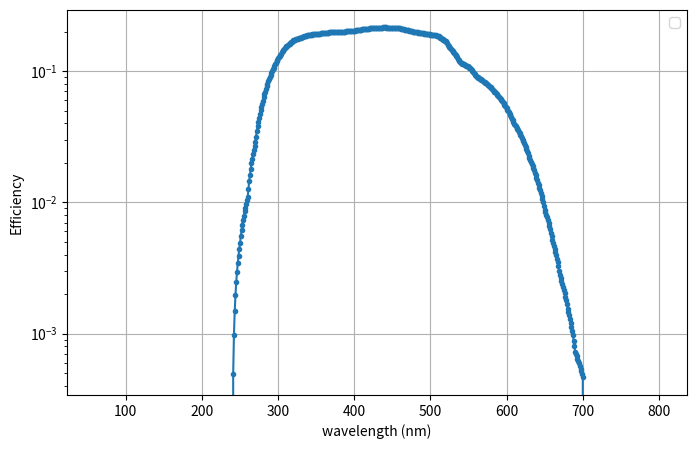

Write the Python code that produced this figure.
import matplotlib.pyplot as plt

def plot_lists(a, b):
    if len(a) != len(b):
        print("Error: The two lists must have the same length.")
        return
    
    plt.figure(figsize=(8, 5))
    plt.plot(a, b, marker='o', linestyle='-', markersize=3, label="")
    plt.xlabel("wavelength (nm)")
    plt.ylabel("Efficiency")
    plt.title("")
    plt.legend()
    plt.yscale("log")
    plt.grid(True)
    plt.show()

# Example usage
a = [60.0, 200.0, 230.0, 231.0, 232.0, 233.0, 234.0, 235.0, 236.0, 237.0, 238.0, 239.0, 240.0, 241.0, 242.0, 243.0, 244.0, 245.0, 246.0, 247.0, 248.0, 249.0, 250.0, 251.0, 252.0, 253.0, 254.0, 255.0, 256.0, 257.0, 258.0, 259.0, 260.0, 261.0, 262.0, 263.0, 264.0, 265.0, 266.0, 267.0, 268.0, 269.0, 270.0, 271.0, 272.0, 273.0, 274.0, 275.0, 276.0, 277.0, 278.0, 279.0, 280.0, 281.0, 282.0, 283.0, 284.0, 285.0, 286.0, 287.0, 288.0, 289.0, 290.0, 291.0, 292.0, 293.0, 294.0, 295.0, 296.0, 297.0, 298.0, 299.0, 300.0, 301.0, 302.0, 303.0, 304.0, 305.0, 306.0, 307.0, 308.0, 309.0, 310.0, 311.0, 312.0, 313.0, 314.0, 315.0, 316.0, 317.0, 318.0, 319.0, 320.0, 321.0, 322.0, 323.0, 324.0, 325.0, 326.0, 327.0, 328.0, 329.0, 330.0, 331.0, 332.0, 333.0, 334.0, 335.0, 336.0, 337.0, 338.0, 339.0, 340.0, 341.0, 342.0, 343.0, 344.0, 345.0, 346.0, 347.0, 348.0, 349.0, 350.0, 351.0, 352.0, 353.0, 354.0, 355.0, 356.0, 357.0, 358.0, 359.0, 360.0, 361.0, 362.0, 363.0, 364.0, 365.0, 366.0, 367.0, 368.0, 369.0, 370.0, 371.0, 372.0, 373.0, 374.0, 375.0, 376.0, 377.0, 378.0, 379.0, 380.0, 381.0, 382.0, 383.0, 384.0, 385.0, 386.0, 387.0, 388.0, 389.0, 390.0, 391.0, 392.0, 393.0, 394.0, 395.0, 396.0, 397.0, 398.0, 399.0, 400.0, 401.0, 402.0, 403.0, 404.0, 405.0, 406.0, 407.0, 408.0, 409.0, 410.0, 411.0, 412.0, 413.0, 414.0, 415.0, 416.0, 417.0, 418.0, 419.0, 420.0, 421.0, 422.0, 423.0, 424.0, 425.0, 426.0, 427.0, 428.0, 429.0, 430.0, 431.0, 432.0, 433.0, 434.0, 435.0, 436.0, 437.0, 438.0, 439.0, 440.0, 441.0, 442.0, 443.0, 444.0, 445.0, 446.0, 447.0, 448.0, 449.0, 450.0, 451.0, 452.0, 453.0, 454.0, 455.0, 456.0, 457.0, 458.0, 459.0, 460.0, 461.0, 462.0, 463.0, 464.0, 465.0, 466.0, 467.0, 468.0, 469.0, 470.0, 471.0, 472.0, 473.0, 474.0, 475.0, 476.0, 477.0, 478.0, 479.0, 480.0, 481.0, 482.0, 483.0, 484.0, 485.0, 486.0, 487.0, 488.0, 489.0, 490.0, 491.0, 492.0, 493.0, 494.0, 495.0, 496.0, 497.0, 498.0, 499.0, 500.0, 501.0, 502.0, 503.0, 504.0, 505.0, 506.0, 507.0, 508.0, 509.0, 510.0, 511.0, 512.0, 513.0, 514.0, 515.0, 516.0, 517.0, 518.0, 519.0, 520.0, 521.0, 522.0, 523.0, 524.0, 525.0, 526.0, 527.0, 528.0, 529.0, 530.0, 531.0, 532.0, 533.0, 534.0, 535.0, 536.0, 537.0, 538.0, 539.0, 540.0, 541.0, 542.0, 543.0, 544.0, 545.0, 546.0, 547.0, 548.0, 549.0, 550.0, 551.0, 552.0, 553.0, 554.0, 555.0, 556.0, 557.0, 558.0, 559.0, 560.0, 561.0, 562.0, 563.0, 564.0, 565.0, 566.0, 567.0, 568.0, 569.0, 570.0, 571.0, 572.0, 573.0, 574.0, 575.0, 576.0, 577.0, 578.0, 579.0, 580.0, 581.0, 582.0, 583.0, 584.0, 585.0, 586.0, 587.0, 588.0, 589.0, 590.0, 591.0, 592.0, 593.0, 594.0, 595.0, 596.0, 597.0, 598.0, 599.0, 600.0, 601.0, 602.0, 603.0, 604.0, 605.0, 606.0, 607.0, 608.0, 609.0, 610.0, 611.0, 612.0, 613.0, 614.0, 615.0, 616.0, 617.0, 618.0, 619.0, 620.0, 621.0, 622.0, 623.0, 624.0, 625.0, 626.0, 627.0, 628.0, 629.0, 630.0, 631.0, 632.0, 633.0, 634.0, 635.0, 636.0, 637.0, 638.0, 639.0, 640.0, 641.0, 642.0, 643.0, 644.0, 645.0, 646.0, 647.0, 648.0, 649.0, 650.0, 651.0, 652.0, 653.0, 654.0, 655.0 
, 656.0, 657.0, 658.0, 659.0, 660.0, 661.0, 662.0, 663.0, 664.0, 665.0, 666.0, 667.0, 668.0, 669.0, 670.0, 671.0, 672.0, 673.0, 674.0, 675.0, 676.0, 677.0, 678.0, 679.0, 680.0, 681.0, 682.0, 683.0, 684.0, 685.0, 686.0, 687.0, 688.0, 689.0, 690.0, 691.0, 692.0, 693.0, 694.0, 695.0, 696.0, 697.0, 698.0, 699.0, 700.0, 800.0,]
b = [0.0, 0.0, 0.0, 0.0, 0.0, 0.0, 0.0, 0.0, 0.0, 0.0, 0.0, 0.0, 0.0, 0.4909e-03, 0.9818e-03, 0.1473e-02, 0.1964e-02, 0.2454e-02, 0.2945e-02, 0.3436e-02, 0.3927e-02, 0.4418e-02, 0.4909e-02, 0.5510e-02, 0.6111e-02, 0.6713e-02, 0.7314e-02, 0.7915e-02, 0.8516e-02, 0.9117e-02, 0.9719e-02, 0.1032e-01, 0.1092e-01, 0.1269e-01, 0.1446e-01, 0.1622e-01, 0.1799e-01, 0.1976e-01, 0.2153e-01, 0.2329e-01, 0.2506e-01, 0.2683e-01, 0.2860e-01, 0.3169e-01, 0.3478e-01, 0.3788e-01, 0.4097e-01, 0.4406e-01, 0.4716e-01, 0.5025e-01, 0.5334e-01, 0.5644e-01, 0.5953e-01, 0.6295e-01, 0.6636e-01, 0.6978e-01, 0.7320e-01, 0.7661e-01, 0.8003e-01, 0.8344e-01, 0.8686e-01, 0.9028e-01, 0.9369e-01, 0.9680e-01, 0.9991e-01, 0.1030, 0.1061, 0.1092, 0.1123, 0.1154, 0.1185, 0.1217, 0.1248, 0.1275, 0.1302, 0.1330, 0.1357, 0.1385, 0.1412, 0.1439, 0.1467, 0.1494, 0.1522, 0.1541, 0.1561, 0.1580, 0.1600, 0.1619, 0.1639, 0.1658, 0.1678, 0.1697, 0.1717, 0.1725, 0.1734, 0.1742, 0.1751, 0.1759, 0.1767, 0.1776, 0.1784, 0.1793, 0.1801, 0.1810, 0.1819, 0.1827, 0.1836, 0.1844, 0.1853, 0.1862, 0.1870, 0.1879, 0.1888, 0.1890, 0.1893, 0.1896, 0.1898, 0.1901, 0.1903, 0.1906, 0.1909, 0.1911, 0.1914, 0.1917, 0.1921, 0.1924, 0.1928, 0.1931, 0.1935, 0.1938, 0.1942, 0.1945, 0.1949, 0.1952, 0.1954, 0.1957, 0.1960, 0.1963, 0.1966, 0.1969, 0.1972, 0.1975, 0.1978, 0.1978, 0.1978, 0.1978, 0.1979, 0.1979, 0.1979, 0.1979, 0.1980, 0.1980, 0.1980, 0.1983, 0.1985, 0.1988, 0.1990, 0.1993, 0.1996, 0.1998, 0.2001, 0.2003, 0.2006, 0.2008, 0.2010, 0.2013, 0.2015, 0.2017, 0.2019, 0.2022, 0.2024, 0.2026, 0.2029, 0.2033, 0.2038, 0.2042, 0.2047, 0.2052, 0.2056, 0.2061, 0.2065, 0.2070, 0.2075, 0.2078, 0.2082, 0.2085, 0.2089, 0.2092, 0.2096, 0.2099, 0.2103, 0.2106, 0.2110, 0.2113, 0.2116, 0.2119, 0.2123, 0.2126, 0.2129, 0.2132, 0.2135, 0.2139, 0.2142, 0.2142, 0.2143, 0.2144, 0.2144, 0.2145, 0.2146, 0.2146, 0.2147, 0.2148, 0.2148, 0.2147, 0.2145, 0.2144, 0.2142, 0.2141, 0.2139, 0.2138, 0.2136, 0.2135, 0.2133, 0.2131, 0.2128, 0.2126, 0.2124, 0.2121, 0.2119, 0.2117, 0.2114, 0.2112, 0.2110, 0.2103, 0.2097, 0.2090, 0.2084, 0.2077, 0.2071, 0.2064, 0.2058, 0.2051, 0.2045, 0.2038, 0.2032, 0.2025, 0.2018, 0.2012, 0.2005, 0.1999, 0.1992, 0.1986, 0.1979, 0.1975, 0.1971, 0.1967, 0.1962, 0.1958, 0.1954, 0.1950, 0.1946, 0.1941, 0.1937, 0.1933, 0.1929, 0.1925, 0.1921, 0.1917, 0.1913, 0.1908, 0.1904, 0.1900, 0.1896, 0.1892, 0.1887, 0.1883, 0.1879, 0.1874, 0.1870, 0.1866, 0.1861, 0.1857, 0.1852, 0.1835, 0.1818, 0.1801, 0.1784, 0.1766, 0.1749, 0.1732, 0.1715, 0.1698, 0.1681, 0.1651, 0.1622, 0.1593, 0.1564, 0.1535, 0.1506, 0.1477, 0.1448, 0.1419, 0.1390, 0.1366, 0.1342, 0.1318, 0.1294, 0.1270, 0.1246, 0.1222, 0.1198, 0.1174, 0.1150, 0.1143, 0.1136, 0.1129, 0.1122, 0.1115, 0.1107, 0.1100, 0.1093, 0.1086, 0.1079, 0.1062, 0.1046, 0.1029, 0.1013, 0.9965e-01, 0.9801e-01, 0.9636e-01, 0.9472e-01, 0.9308e-01, 0.9143e-01, 0.9060e-01, 0.8977e-01, 0.8895e-01, 0.8812e-01, 0.8729e-01, 0.8646e-01, 0.8563e-01, 0.8480e-01, 0.8398e-01, 0.8315e-01, 0.8224e-01, 0.8133e-01, 0.8041e-01, 0.7950e-01, 0.7859e-01, 0.7768e-01, 0.7677e-01, 0.7586e-01, 0.7495e-01, 0.7404e-01, 0.7297e-01, 0.7190e-01, 0.7083e-01, 0.6976e-01, 0.6869e-01, 0.6762e-01, 0.6655e-01, 0.6548e-01, 0.6441e-01, 0.6334e-01, 0.6223e-01, 0.6111e-01, 0.5999e-01, 0.5887e-01, 0.5775e-01, 0.5663e-01, 0.5552e-01, 0.5440e-01, 0.5328e-01, 0.5216e-01, 0.5092e-01, 0.4967e-01, 0.4843e-01, 0.4719e-01, 0.4594e-01, 0.4470e-01, 0.4345e-01, 0.4221e-01, 0.4097e-01, 0.3972e-01, 0.3884e-01, 0.3795e-01, 0.3707e-01, 0.3618e-01, 0.3530e-01, 0.3441e-01, 0.3353e-01, 0.3264e-01, 0.3176e-01, 0.3087e-01, 0.2996e-01, 0.2906e-01, 0.2815e-01, 0.2724e-01, 0.2634e-01, 0.2543e-01, 0.2452e-01, 0.2361e-01, 0.2271e-01, 0.2180e-01, 0.2109e-01, 0.2038e-01, 0.1967e-01, 0.1897e-01, 0.1826e-01, 0.1755e-01, 0.1684e-01, 0.1613e-01, 0.1542e-01, 0.1471e-01, 0.1412e-01, 0.1353e-01, 0.1293e-01, 0.1234e-01, 0.1175e-01, 0.1115e-01, 0.1056e-01, 0.9967e-02, 0.9374e-02, 0.8781e-02, 0.8416e-02, 0.8052e-02, 0.7687e-02, 0.7323e-02, 0.6958e-02, 0.6594e-02, 0.6229e-02, 0.5865e-02, 0.5500e-02, 0.5136e-02, 0.4899e-02, 0.4663e-02, 0.4427e-02, 0.4191e-02, 0.3955e-02, 0.3718e-02, 0.3482e-02, 0.3246e-02, 0.3010e-02, 0.2774e-02, 0.2650e-02, 0.2527e-02, 0.2404e-02, 0.2281e-02, 0.2157e-02, 0.2034e-02, 0.1911e-02, 0.1788e-02, 0.1665e-02, 0.1541e-02, 0.1459e-02, 0.1377e-02, 0.1295e-02, 0.1213e-02, 0.1131e-02, 0.1049e-02, 0.9665e-03, 0.8844e-03, 0.8023e-03, 0.7201e-03, 0.6944e-03, 0.6686e-03, 0.6429e-03, 0.6171e-03, 0.5914e-03, 0.5656e-03, 0.5399e-03, 0.5141e-03, 0.4884e-03, 0.4626e-03, 0.0,]
plot_lists(a, b)
